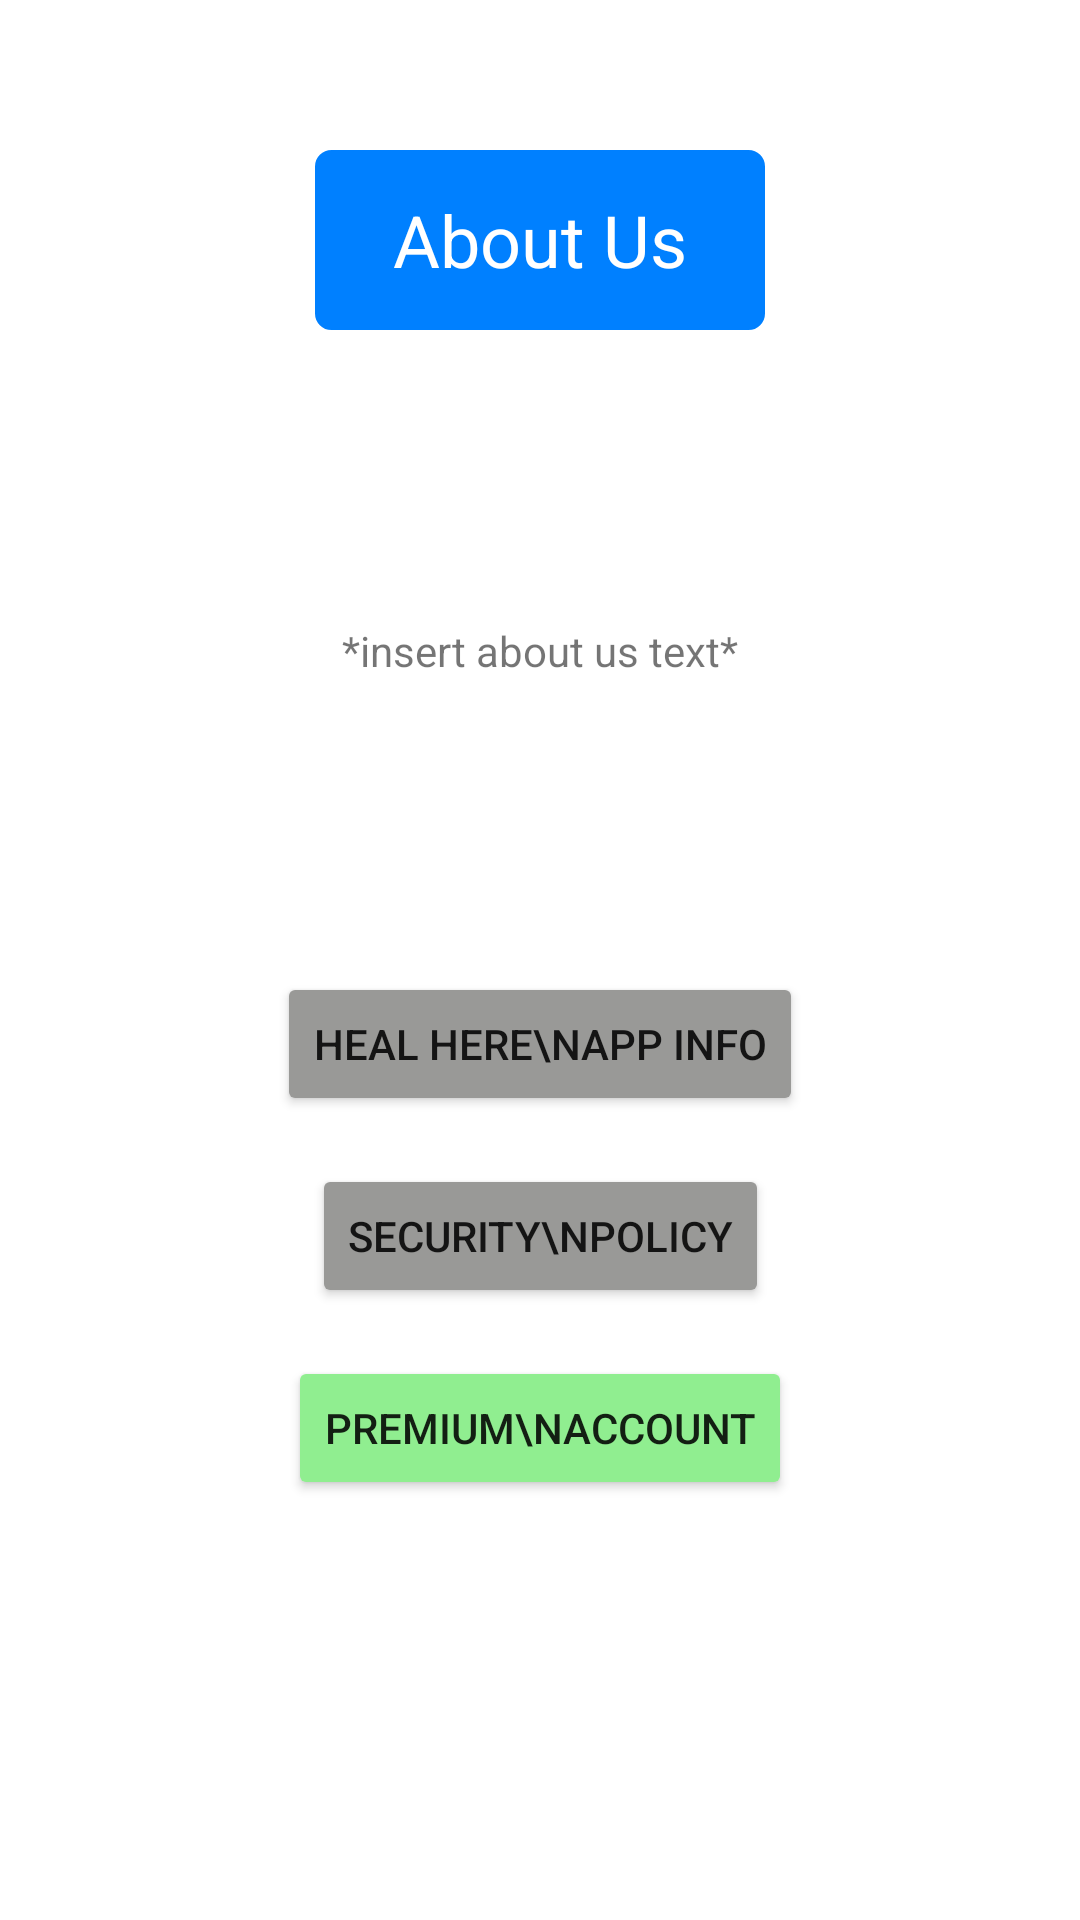

The Android layout XML behind this screen, and the referenced resources:
<!-- AndroidManifest.xml: application theme Theme.HealHere -->
<!-- res/layout/fragment_about_us.xml -->
<?xml version="1.0" encoding="utf-8"?>
<androidx.constraintlayout.widget.ConstraintLayout xmlns:android="http://schemas.android.com/apk/res/android"
    xmlns:app="http://schemas.android.com/apk/res-auto"
    xmlns:tools="http://schemas.android.com/tools"
    android:layout_width="match_parent"
    android:layout_height="match_parent"
    tools:context=".ui.aboutus.AboutUsFragment">


    <TextView
        android:id="@+id/title_about_us"
        android:layout_width="150dp"
        android:layout_height="60dp"
        android:layout_marginTop="50dp"
        android:background="@drawable/ic_rounded_background"
        android:backgroundTint="@color/blue"
        android:text="About Us"
        android:gravity="center_vertical|center"
        android:textColor="@color/white"
        android:textSize="24dp"
        app:layout_constraintEnd_toEndOf="parent"
        app:layout_constraintStart_toStartOf="parent"
        app:layout_constraintTop_toTopOf="parent" />

    <TextView
        android:id="@+id/textView3"
        android:layout_width="300dp"
        android:layout_height="150dp"
        android:layout_marginTop="32dp"
        android:gravity="center|center_vertical"
        android:text="*insert about us text*"
        app:layout_constraintEnd_toEndOf="parent"
        app:layout_constraintStart_toStartOf="parent"
        app:layout_constraintTop_toBottomOf="@+id/title_about_us" />

    <Button
        android:id="@+id/btn_app_info"
        android:layout_width="wrap_content"
        android:layout_height="wrap_content"
        android:layout_marginTop="32dp"
        android:backgroundTint="@color/light_grey"
        android:text="Heal Here\nApp Info"
        app:layout_constraintEnd_toEndOf="parent"
        app:layout_constraintStart_toStartOf="parent"
        app:layout_constraintTop_toBottomOf="@+id/textView3" />

    <Button
        android:id="@+id/btn_security_policy"
        android:layout_width="wrap_content"
        android:layout_height="wrap_content"
        android:layout_marginTop="16dp"
        android:backgroundTint="@color/light_grey"
        android:text="Security\nPolicy"
        app:layout_constraintEnd_toEndOf="parent"
        app:layout_constraintStart_toStartOf="parent"
        app:layout_constraintTop_toBottomOf="@+id/btn_app_info" />

    <Button
        android:id="@+id/btn_premium_account"
        android:layout_width="wrap_content"
        android:layout_height="wrap_content"
        android:layout_marginTop="16dp"
        android:backgroundTint="@color/light_green"
        android:text="Premium\nAccount"
        app:layout_constraintEnd_toEndOf="parent"
        app:layout_constraintStart_toStartOf="parent"
        app:layout_constraintTop_toBottomOf="@+id/btn_security_policy" />

</androidx.constraintlayout.widget.ConstraintLayout>
<!-- resources referenced by this layout -->
<resources>
  <color name="blue">#0080ff</color>
  <color name="light_green">#90ee90</color>
  <color name="light_grey">#999997</color>
  <color name="white">#FFFFFFFF</color>
  <!-- drawable ic_rounded_background (drawable) -->
  <?xml version="1.0" encoding="utf-8"?>
  <shape xmlns:android="http://schemas.android.com/apk/res/android" >
      <stroke
          android:width="1dp"
          android:color="@color/white" />
  
      <solid android:color="@color/light_grey" />
  
      <padding
          android:left="1dp"
          android:right="1dp"
          android:bottom="1dp"
          android:top="1dp" />
  
      <corners android:radius="5dp" />
  </shape>
  <style name="Theme.HealHere" parent="Theme.MaterialComponents.DayNight.DarkActionBar">
          
          <item name="colorPrimary">@color/purple_500</item>
          <item name="colorPrimaryVariant">@color/purple_700</item>
          <item name="colorOnPrimary">@color/white</item>
          
          <item name="colorSecondary">@color/teal_200</item>
          <item name="colorSecondaryVariant">@color/teal_700</item>
          <item name="colorOnSecondary">@color/black</item>
          
          <item name="android:statusBarColor">?attr/colorPrimaryVariant</item>
          
      </style>
  <color name="purple_500">#FF6200EE</color>
  <color name="purple_700">#FF3700B3</color>
  <color name="teal_200">#FF03DAC5</color>
  <color name="teal_700">#FF018786</color>
  <color name="black">#FF000000</color>
</resources>
